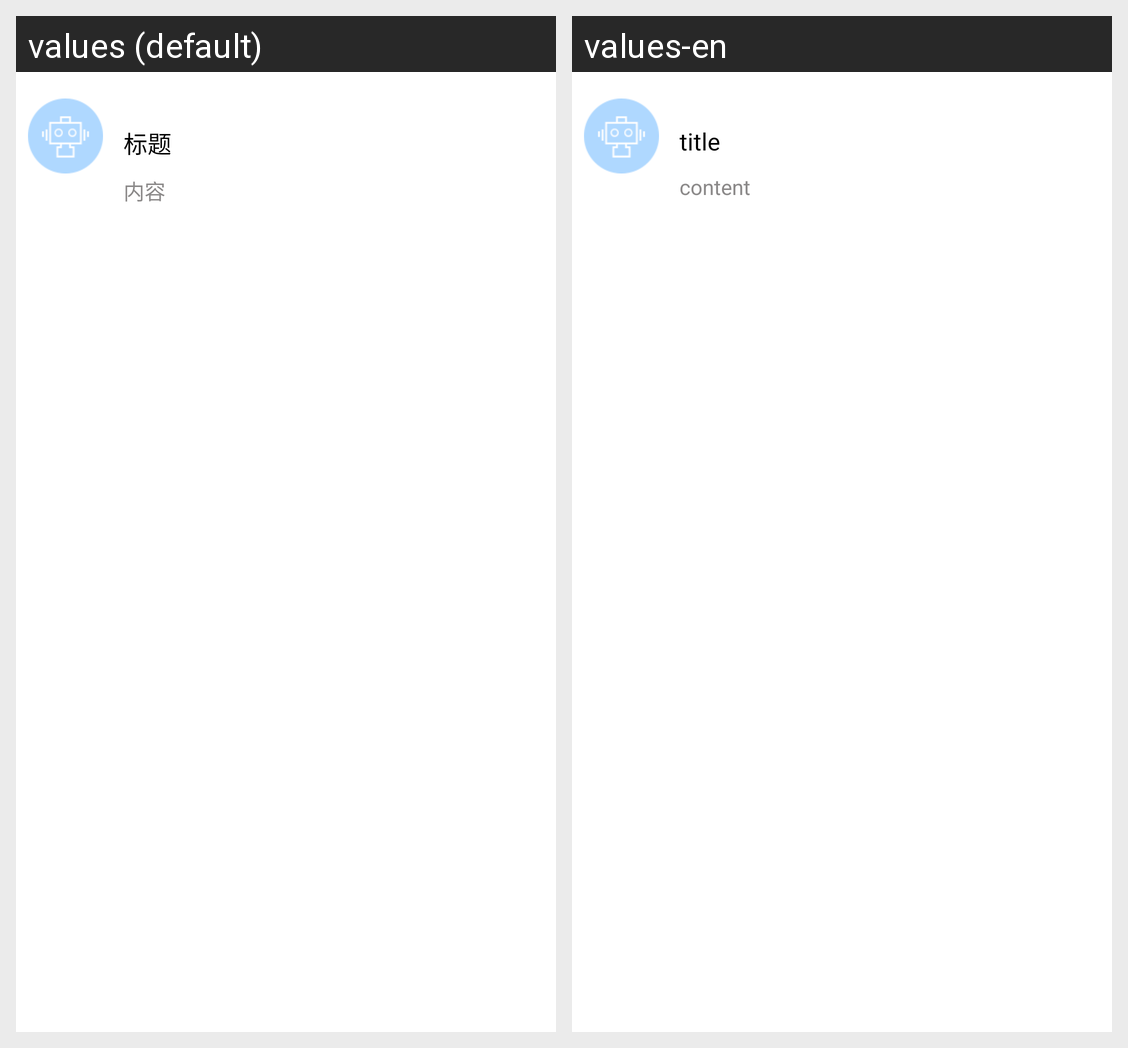

Translations of the strings shown on this Android screen, per locale in the grid:
Android screen res/layout/kf_chat_row_rich_rx.xml rendered under 2 locales, left to right: values (default), values-en. Device: Nexus 5 (rendered at 1080×1920; each locale shown at half size, 540×960, under a caption strip naming it); theme Theme.MaterialComponents.DayNight.NoActionBar.
Strings drawn on this screen, with the default value and each locale's value (text and hints the layout hard-codes, and strings that could not be matched under every locale, appear in the picture but are not listed):

titlename
  values: 标题
  values-en: title

content
  values: 内容
  values-en: content
